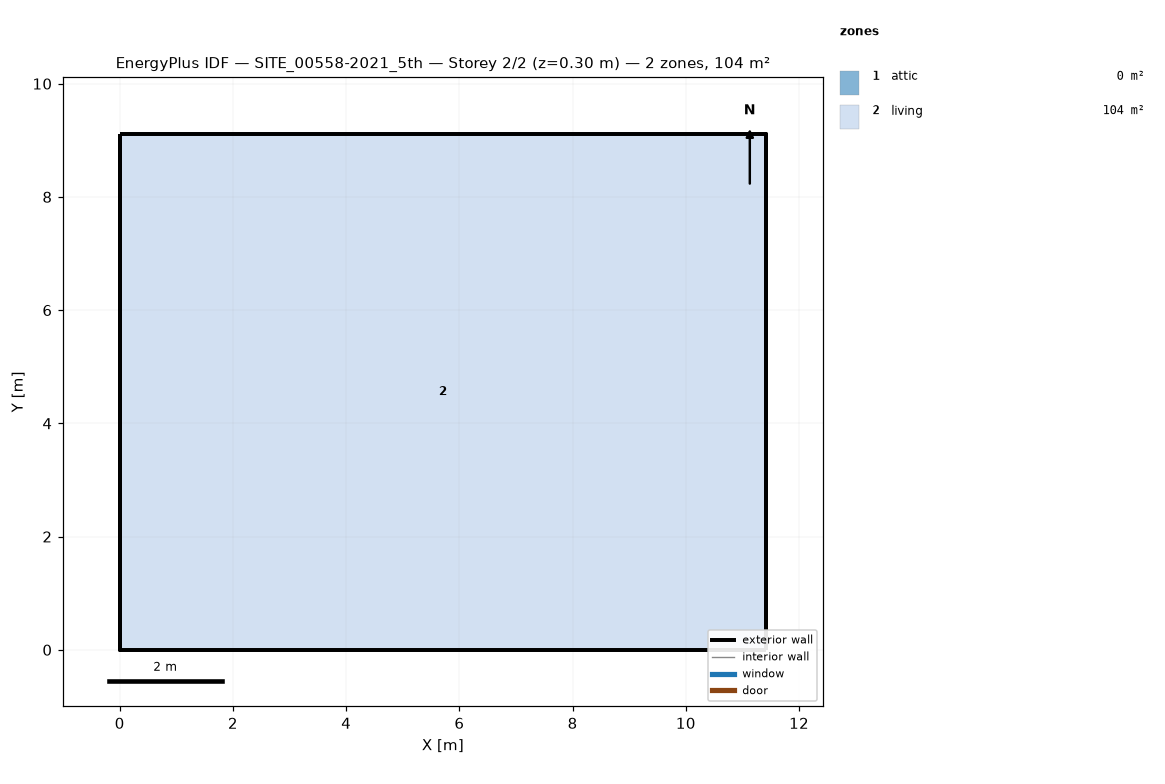
=== STOREY PLAN SPEC (per zone: floor XY polygon, exterior-wall plan segments, windows/doors) ===
zone 1: attic  (0.0 m²)
  exterior wall: (11.42, 0.00) – (11.42, 9.11) – (11.42, 4.56)  [13.7 m]
  exterior wall: (0.00, 9.11) – (0.00, 0.00) – (0.00, 4.56)  [13.7 m]
zone 2: living  (104.1 m²)
  floor: (0.00, 0.00) (0.00, 9.11) (11.42, 9.11) (11.42, 0.00)
  exterior wall: (0.00, 0.00) – (11.42, 0.00)  [11.4 m]
  exterior wall: (11.42, 0.00) – (11.42, 9.11)  [9.1 m]
  exterior wall: (11.42, 9.11) – (0.00, 9.11)  [11.4 m]
  exterior wall: (0.00, 9.11) – (0.00, 0.00)  [9.1 m]

=== DERIVED (storey summary) ===
Building: SITE_00558-2021_5th
Storey: 2 of 2  (floor level z = 0.30 m)
Storey gross floor area: 104.1 m²
Zones on this storey: 2
  - attic: floor 0.0 m²; exterior wall 27.3 m (13.8 m²); WWR 0.0%
  - living: floor 104.1 m²; exterior wall 41.1 m (101.1 m²); WWR 0.0%
Zone adjacency: (none detected)